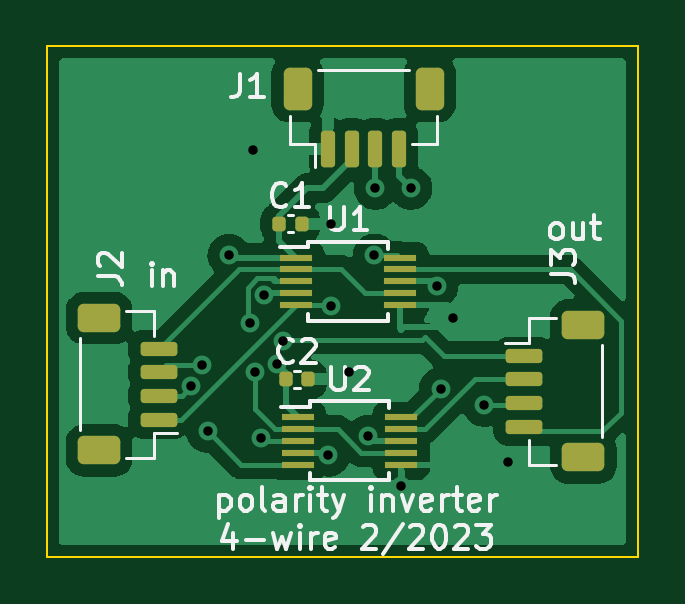
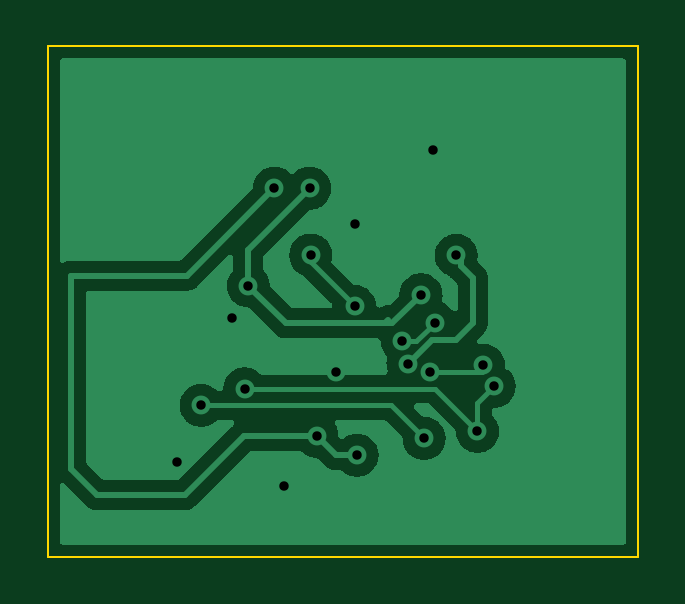
Circuit board: 11 layer files. Board 25.0 x 21.6 mm.
- bottom_copper: polarity_inverter-CuBottom.gbr (34684 bytes)
- top_copper: polarity_inverter-CuTop.gbr (49271 bytes)
- outline: polarity_inverter-EdgeCuts.gbr (706 bytes)
- bottom_mask: polarity_inverter-MaskBottom.gbr (473 bytes)
- top_mask: polarity_inverter-MaskTop.gbr (3042 bytes)
- drill: polarity_inverter-NPTH.drl (293 bytes)
- drill: polarity_inverter-PTH.drl (735 bytes)
- paste: polarity_inverter-PasteBottom.gbr (468 bytes)
- paste: polarity_inverter-PasteTop.gbr (3037 bytes)
- bottom_silk: polarity_inverter-SilkBottom.gbr (476 bytes)
- top_silk: polarity_inverter-SilkTop.gbr (16715 bytes)

=== bottom_copper: polarity_inverter-CuBottom.gbr (34684 bytes, source omitted) ===
=== top_copper: polarity_inverter-CuTop.gbr (49271 bytes, source omitted) ===
=== outline: polarity_inverter-EdgeCuts.gbr ===
%TF.GenerationSoftware,KiCad,Pcbnew,(6.0.4-0)*%
%TF.CreationDate,2023-02-21T13:55:30-07:00*%
%TF.ProjectId,polarity_inverter,706f6c61-7269-4747-995f-696e76657274,rev?*%
%TF.SameCoordinates,Original*%
%TF.FileFunction,Profile,NP*%
%FSLAX46Y46*%
G04 Gerber Fmt 4.6, Leading zero omitted, Abs format (unit mm)*
G04 Created by KiCad (PCBNEW (6.0.4-0)) date 2023-02-21 13:55:30*
%MOMM*%
%LPD*%
G01*
G04 APERTURE LIST*
%TA.AperFunction,Profile*%
%ADD10C,0.100000*%
%TD*%
G04 APERTURE END LIST*
D10*
X123000000Y-110000000D02*
X148000000Y-110000000D01*
X148000000Y-110000000D02*
X148000000Y-131600000D01*
X148000000Y-131600000D02*
X123000000Y-131600000D01*
X123000000Y-131600000D02*
X123000000Y-110000000D01*
M02*

=== bottom_mask: polarity_inverter-MaskBottom.gbr ===
%TF.GenerationSoftware,KiCad,Pcbnew,(6.0.4-0)*%
%TF.CreationDate,2023-02-21T13:55:30-07:00*%
%TF.ProjectId,polarity_inverter,706f6c61-7269-4747-995f-696e76657274,rev?*%
%TF.SameCoordinates,Original*%
%TF.FileFunction,Soldermask,Bot*%
%TF.FilePolarity,Negative*%
%FSLAX46Y46*%
G04 Gerber Fmt 4.6, Leading zero omitted, Abs format (unit mm)*
G04 Created by KiCad (PCBNEW (6.0.4-0)) date 2023-02-21 13:55:30*
%MOMM*%
%LPD*%
G01*
G04 APERTURE LIST*
G04 APERTURE END LIST*
M02*

=== top_mask: polarity_inverter-MaskTop.gbr (3042 bytes, source withheld) ===
=== drill: polarity_inverter-NPTH.drl ===
M48
; DRILL file {KiCad (6.0.4-0)} date Tuesday, February 21, 2023 at 01:55:30 PM
; FORMAT={-:-/ absolute / inch / decimal}
; #@! TF.CreationDate,2023-02-21T13:55:30-07:00
; #@! TF.GenerationSoftware,Kicad,Pcbnew,(6.0.4-0)
; #@! TF.FileFunction,NonPlated,1,2,NPTH
FMAT,2
INCH
%
G90
G05
T0
M30

=== drill: polarity_inverter-PTH.drl ===
M48
; DRILL file {KiCad (6.0.4-0)} date Tuesday, February 21, 2023 at 01:55:30 PM
; FORMAT={-:-/ absolute / inch / decimal}
; #@! TF.CreationDate,2023-02-21T13:55:30-07:00
; #@! TF.GenerationSoftware,Kicad,Pcbnew,(6.0.4-0)
; #@! TF.FileFunction,Plated,1,2,PTH
FMAT,2
INCH
; #@! TA.AperFunction,Plated,PTH,ViaDrill
T1C0.0157
%
G90
G05
T1
X5.0825Y-4.8975
X5.1003Y-4.8624
X5.1102Y-4.9724
X5.1457Y-4.679
X5.1811Y-4.7913
X5.185Y-4.5039
X5.189Y-4.874
X5.1992Y-4.9841
X5.2044Y-4.7446
X5.2259Y-4.8604
X5.2356Y-4.8222
X5.311Y-5.0118
X5.315Y-4.626
X5.315Y-4.7638
X5.3463Y-4.8741
X5.3777Y-4.9803
X5.3881Y-4.6783
X5.3898Y-4.5669
X5.4331Y-5.063
X5.4488Y-4.5669
X5.4921Y-4.7299
X5.4982Y-4.9016
X5.5197Y-4.7835
X5.5709Y-4.9291
X5.6102Y-5.0236
T0
M30

=== paste: polarity_inverter-PasteBottom.gbr ===
%TF.GenerationSoftware,KiCad,Pcbnew,(6.0.4-0)*%
%TF.CreationDate,2023-02-21T13:55:30-07:00*%
%TF.ProjectId,polarity_inverter,706f6c61-7269-4747-995f-696e76657274,rev?*%
%TF.SameCoordinates,Original*%
%TF.FileFunction,Paste,Bot*%
%TF.FilePolarity,Positive*%
%FSLAX46Y46*%
G04 Gerber Fmt 4.6, Leading zero omitted, Abs format (unit mm)*
G04 Created by KiCad (PCBNEW (6.0.4-0)) date 2023-02-21 13:55:30*
%MOMM*%
%LPD*%
G01*
G04 APERTURE LIST*
G04 APERTURE END LIST*
M02*

=== paste: polarity_inverter-PasteTop.gbr (3037 bytes, source withheld) ===
=== bottom_silk: polarity_inverter-SilkBottom.gbr ===
%TF.GenerationSoftware,KiCad,Pcbnew,(6.0.4-0)*%
%TF.CreationDate,2023-02-21T13:55:30-07:00*%
%TF.ProjectId,polarity_inverter,706f6c61-7269-4747-995f-696e76657274,rev?*%
%TF.SameCoordinates,Original*%
%TF.FileFunction,Legend,Bot*%
%TF.FilePolarity,Positive*%
%FSLAX46Y46*%
G04 Gerber Fmt 4.6, Leading zero omitted, Abs format (unit mm)*
G04 Created by KiCad (PCBNEW (6.0.4-0)) date 2023-02-21 13:55:30*
%MOMM*%
%LPD*%
G01*
G04 APERTURE LIST*
G04 APERTURE END LIST*
%LPC*%
M02*

=== top_silk: polarity_inverter-SilkTop.gbr (16715 bytes, source omitted) ===
